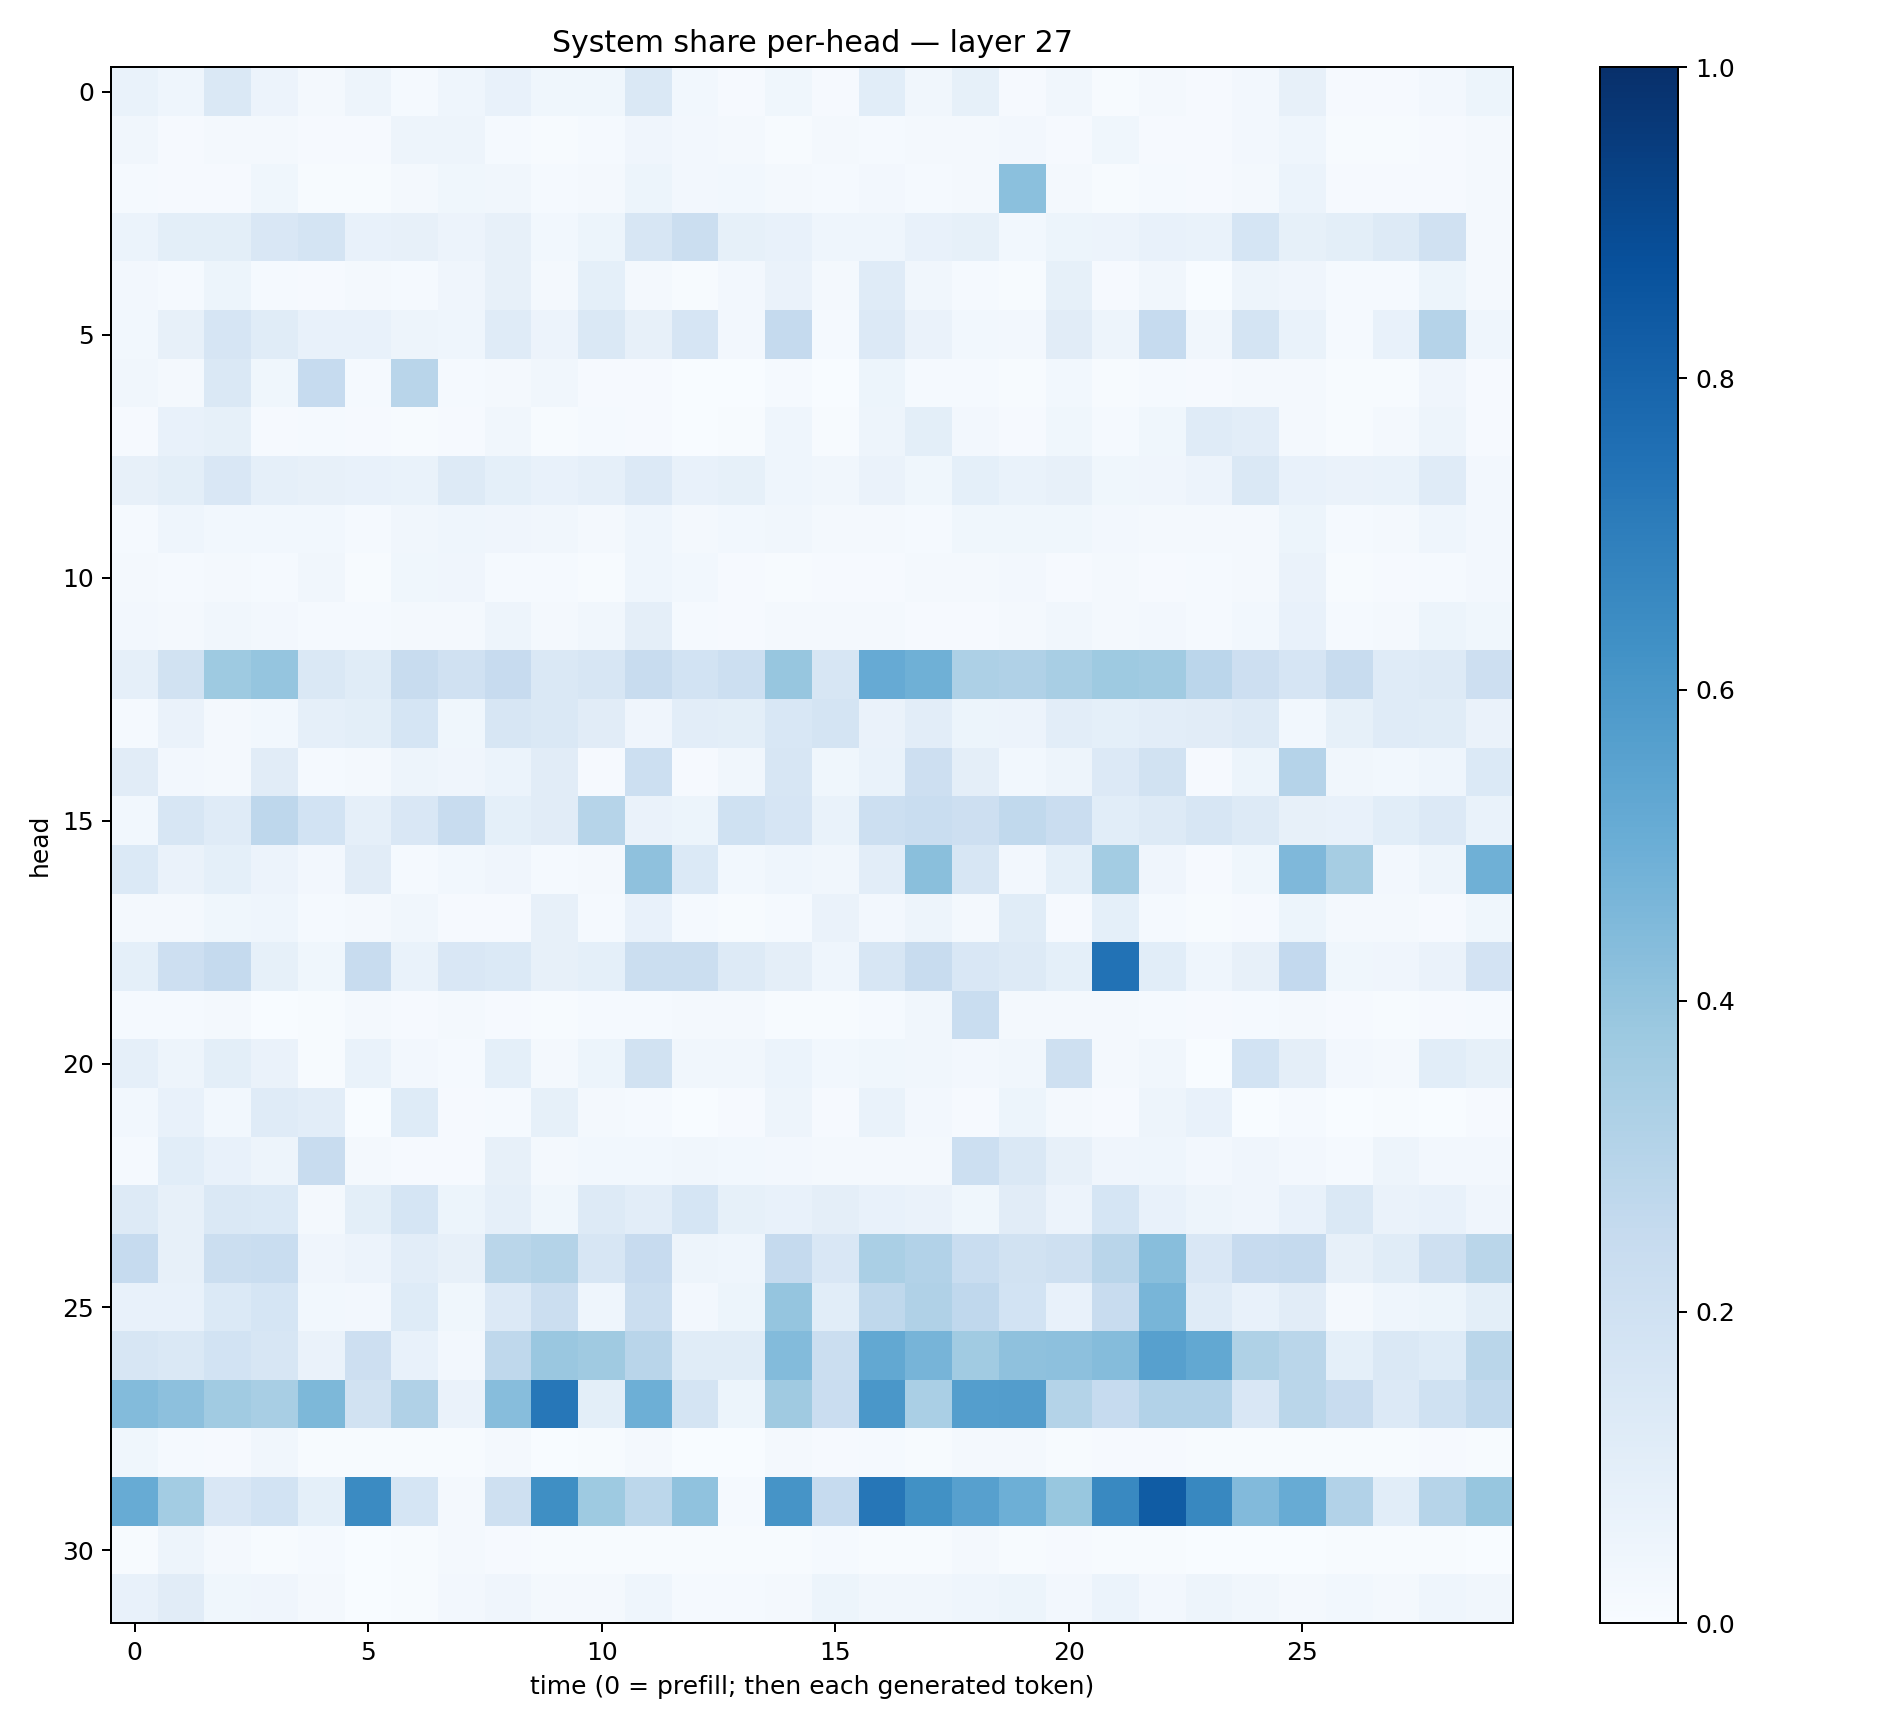

Source data for this figure (header and first rows):
0.069803774, 0.04607624, 0.1435545, 0.055381045, 0.018442756, 0.048214175, 0.014032202, 0.046134807, 0.077003956, 0.035919055, 0.038374547, 0.14693439, 0.028825928, 0.010773519, 0.03594368, 0.008234852, 0.106373005, 0.034748603, 0.08504775, 0.011267193, 0.033635877, 0.006801751, 0.017961431, 0.009277626
0.03295, 0.009811, 0.01987, 0.017, 0.01169, 0.009322, 0.05017, 0.04841, 0.01348, 0.007297, 0.0136, 0.03921, 0.02367, 0.02053, 0.00592, 0.01953, 0.0144, 0.02037, 0.01953, 0.02705, 0.01052, 0.03896, 0.008218, 0.009254
0.01249, 0.009361, 0.008993, 0.03574, 0.004151, 0.005722, 0.01649, 0.03709, 0.03349, 0.01183, 0.01813, 0.05195, 0.02377, 0.03005, 0.01907, 0.01562, 0.02642, 0.01339, 0.02131, 0.4188, 0.01805, 0.005206, 0.01343, 0.008326
0.06087, 0.09882, 0.1006, 0.151, 0.1778, 0.07167, 0.08055, 0.05716, 0.07889, 0.02965, 0.0515, 0.1579, 0.22, 0.0826, 0.07403, 0.04363, 0.04508, 0.07591, 0.08545, 0.02839, 0.0527, 0.0566, 0.07237, 0.06991
0.02726, 0.0152, 0.05286, 0.01364, 0.01132, 0.02058, 0.01415, 0.04077, 0.07851, 0.01716, 0.09267, 0.01691, 0.004585, 0.02546, 0.06478, 0.01832, 0.1189, 0.03273, 0.01226, 0.007069, 0.08367, 0.009769, 0.03322, 0.003477
0.02756, 0.07929, 0.1665, 0.1165, 0.07444, 0.07704, 0.04854, 0.04438, 0.1188, 0.05783, 0.1464, 0.08023, 0.1642, 0.02525, 0.2509, 0.0138, 0.1337, 0.06288, 0.03111, 0.02476, 0.111, 0.04851, 0.2493, 0.03473
0.03488, 0.01917, 0.1415, 0.03578, 0.2465, 0.01285, 0.2922, 0.01484, 0.02223, 0.03306, 0.009903, 0.0107, 0.003438, 0.00351, 0.01451, 0.001986, 0.05332, 0.01228, 0.01518, 0.007067, 0.02888, 0.004629, 0.01445, 0.009383
0.008596, 0.07202, 0.08266, 0.008443, 0.01219, 0.0116, 0.007702, 0.009143, 0.03413, 0.006539, 0.01231, 0.0109, 0.002824, 0.006327, 0.04439, 0.006517, 0.04934, 0.1015, 0.02691, 0.008597, 0.03839, 0.01221, 0.03765, 0.1205
0.07985, 0.09988, 0.1504, 0.08608, 0.08018, 0.07361, 0.06837, 0.1277, 0.09066, 0.07208, 0.08843, 0.1348, 0.07698, 0.08422, 0.04439, 0.03455, 0.06388, 0.03903, 0.09195, 0.06953, 0.08058, 0.03641, 0.03922, 0.0578
0.01528, 0.04599, 0.02963, 0.03104, 0.02882, 0.01546, 0.03208, 0.04669, 0.04037, 0.03276, 0.02289, 0.04323, 0.02309, 0.03068, 0.03288, 0.01694, 0.01953, 0.01288, 0.03827, 0.03579, 0.03567, 0.02348, 0.02325, 0.02301
0.01623, 0.01503, 0.01791, 0.01281, 0.03389, 0.006272, 0.0363, 0.04112, 0.01251, 0.01285, 0.007297, 0.045, 0.02846, 0.009145, 0.007142, 0.01102, 0.01099, 0.0211, 0.01842, 0.02512, 0.007997, 0.01574, 0.01047, 0.01553
0.02549, 0.01874, 0.03206, 0.0249, 0.01554, 0.01346, 0.01747, 0.02275, 0.04691, 0.0174, 0.03323, 0.09653, 0.01487, 0.01087, 0.02005, 0.01642, 0.01925, 0.01058, 0.01112, 0.01678, 0.03267, 0.01595, 0.02404, 0.01225
0.08633, 0.1883, 0.3734, 0.3957, 0.1411, 0.1168, 0.2396, 0.1963, 0.244, 0.1478, 0.1573, 0.2384, 0.1838, 0.2158, 0.3908, 0.1571, 0.5143, 0.4903, 0.327, 0.3187, 0.3416, 0.3726, 0.3659, 0.282
0.0139, 0.06435, 0.01869, 0.03076, 0.08943, 0.0995, 0.1701, 0.03669, 0.162, 0.1483, 0.1133, 0.0398, 0.1035, 0.0984, 0.1525, 0.1789, 0.06616, 0.105, 0.05101, 0.05832, 0.1023, 0.09304, 0.1046, 0.1099
0.1109, 0.02478, 0.02087, 0.1105, 0.01467, 0.01852, 0.04935, 0.0397, 0.06114, 0.1108, 0.01062, 0.217, 0.009004, 0.03167, 0.1604, 0.03655, 0.06929, 0.2122, 0.09379, 0.0303, 0.05018, 0.1331, 0.1904, 0.008169
0.03034, 0.1604, 0.1189, 0.2755, 0.1872, 0.08931, 0.1516, 0.2366, 0.09207, 0.1106, 0.2992, 0.06365, 0.05256, 0.2009, 0.1657, 0.06888, 0.2176, 0.2322, 0.2134, 0.2629, 0.2273, 0.1085, 0.1285, 0.1576
0.1396, 0.06276, 0.09299, 0.05853, 0.02616, 0.1107, 0.01337, 0.03098, 0.04183, 0.01366, 0.017, 0.4118, 0.1377, 0.03041, 0.0443, 0.03254, 0.1046, 0.4238, 0.1607, 0.02661, 0.09036, 0.3571, 0.0406, 0.008791
0.02015, 0.0193, 0.03651, 0.04393, 0.01179, 0.01736, 0.03203, 0.00953, 0.009005, 0.07842, 0.01535, 0.07218, 0.01247, 0.006841, 0.01547, 0.06558, 0.02542, 0.05033, 0.01695, 0.1155, 0.00944, 0.09088, 0.012, 0.007102
0.09177, 0.2142, 0.2513, 0.08454, 0.03604, 0.2363, 0.06691, 0.1507, 0.1379, 0.08016, 0.09082, 0.2258, 0.2193, 0.1326, 0.09726, 0.0449, 0.1619, 0.2379, 0.1507, 0.1287, 0.09314, 0.7446, 0.1066, 0.04501
0.01464, 0.01454, 0.01996, 0.00389, 0.00481, 0.01674, 0.01066, 0.01882, 0.007863, 0.006932, 0.01376, 0.01245, 0.01759, 0.01983, 0.006908, 0.005543, 0.01223, 0.03147, 0.2312, 0.01673, 0.02064, 0.02225, 0.01205, 0.009269
0.08676, 0.05, 0.1014, 0.06281, 0.007404, 0.06651, 0.02503, 0.01235, 0.09215, 0.01718, 0.05156, 0.1938, 0.03423, 0.03337, 0.05915, 0.02927, 0.03543, 0.03436, 0.02472, 0.0326, 0.2066, 0.02095, 0.03505, 0.003448
0.0292, 0.07493, 0.03077, 0.1173, 0.1019, 0.002478, 0.1218, 0.009676, 0.0141, 0.08335, 0.01999, 0.01314, 0.003301, 0.008218, 0.04863, 0.01021, 0.06757, 0.02624, 0.008579, 0.05435, 0.01807, 0.01075, 0.04939, 0.07255
0.01264, 0.1071, 0.07202, 0.04912, 0.2384, 0.01589, 0.009485, 0.009156, 0.08154, 0.0186, 0.03099, 0.02842, 0.03343, 0.02989, 0.02355, 0.0178, 0.01574, 0.01706, 0.2157, 0.1443, 0.07998, 0.03984, 0.04474, 0.02538
0.1274, 0.08023, 0.1433, 0.1395, 0.01962, 0.09862, 0.1683, 0.05293, 0.08742, 0.03602, 0.1317, 0.1052, 0.1701, 0.08506, 0.07119, 0.09431, 0.07691, 0.06324, 0.03731, 0.1107, 0.05559, 0.168, 0.07449, 0.04869
0.2486, 0.08041, 0.2208, 0.2315, 0.03953, 0.05823, 0.1026, 0.08092, 0.2855, 0.3054, 0.1609, 0.2439, 0.0483, 0.04503, 0.2536, 0.1522, 0.3381, 0.3114, 0.2326, 0.1926, 0.2083, 0.2917, 0.4294, 0.15
0.07614, 0.07488, 0.1399, 0.1701, 0.02832, 0.02583, 0.124, 0.03621, 0.1344, 0.2265, 0.045, 0.2225, 0.02431, 0.05179, 0.3968, 0.1069, 0.2716, 0.3165, 0.2681, 0.186, 0.07723, 0.2401, 0.4658, 0.1191
0.1625, 0.1472, 0.1859, 0.1611, 0.06487, 0.2124, 0.07786, 0.02512, 0.2696, 0.3865, 0.3679, 0.2929, 0.1133, 0.1137, 0.439, 0.2203, 0.5268, 0.4701, 0.3635, 0.4121, 0.4144, 0.4352, 0.5615, 0.5263
0.4378, 0.4152, 0.3667, 0.3401, 0.455, 0.1952, 0.3176, 0.06548, 0.4305, 0.7266, 0.09972, 0.4948, 0.1736, 0.05428, 0.3672, 0.2287, 0.6006, 0.3381, 0.5671, 0.5735, 0.3071, 0.2499, 0.3113, 0.3101
0.03759, 0.01467, 0.009995, 0.03439, 0.006674, 0.004098, 0.006734, 0.004095, 0.01816, 0.002438, 0.004153, 0.02236, 0.003036, 0.002153, 0.01885, 0.01007, 0.01216, 0.005007, 0.01756, 0.02242, 0.005916, 0.009745, 0.009681, 0.007061
0.5095, 0.3556, 0.1515, 0.1847, 0.09242, 0.6491, 0.168, 0.02151, 0.2107, 0.6353, 0.3748, 0.2807, 0.4065, 0.01476, 0.611, 0.2479, 0.7282, 0.6288, 0.5597, 0.494, 0.3884, 0.6593, 0.8308, 0.6616
0.007583, 0.0493, 0.01566, 0.004727, 0.01277, 0.003811, 0.007594, 0.02084, 0.008498, 0.005425, 0.004358, 0.0045, 0.0043, 0.004686, 0.006538, 0.01345, 0.007362, 0.005114, 0.01698, 0.007808, 0.01091, 0.004161, 0.007382, 0.002321
0.07567, 0.1114, 0.03704, 0.04013, 0.01793, 0.003091, 0.004149, 0.02652, 0.04197, 0.01839, 0.0203, 0.04356, 0.01205, 0.01434, 0.01774, 0.05214, 0.03411, 0.03242, 0.04679, 0.05132, 0.02612, 0.06049, 0.02531, 0.05004
